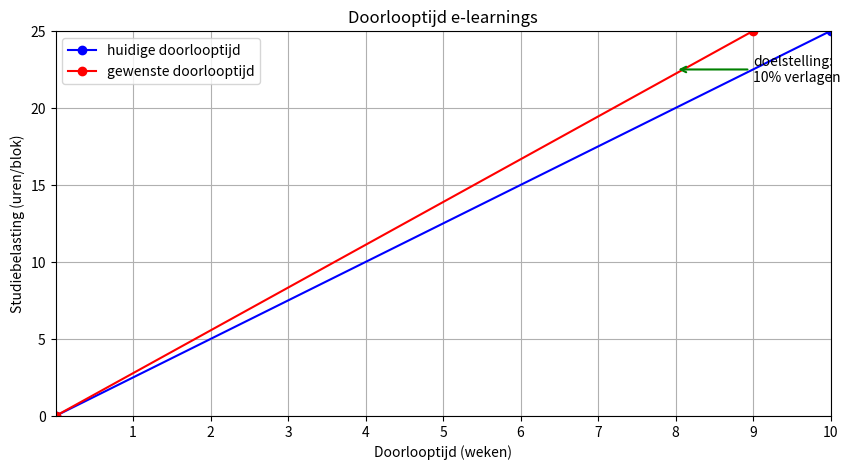

Here is the Python script that generated this plot:
#| label: fig-lineplot
#| fig-cap: A line plot showing progress on the e-learnings
import matplotlib.pyplot as plt

# Data for plotting
weeks_first_line = [0,10]  # Week 1 through 10
hours_first_line = [0,25]  # 0 to 25 hours, linear increase

weeks_second_line = [0,9]  # Week 1 through 9
hours_second_line = [0,25]  # 0 to 25 hours, linear increase ending at week 9

# Create a line plot
plt.figure(figsize=(10, 5))  # Set the figure size
plt.plot(weeks_first_line, hours_first_line, marker='o', linestyle='-', color='b', label="huidige doorlooptijd")  # First line
plt.plot(weeks_second_line, hours_second_line, marker='o', linestyle='-', color='r', label="gewenste doorlooptijd")  # Second line

# Setting the labels for the axes
plt.xlabel('Doorlooptijd (weken)')
plt.ylabel('Studiebelasting (uren/blok)')

# Setting the range for the axes
plt.xlim(0, 10)  # X-axis from week 1 to 10
plt.ylim(0, 25)  # Y-axis from 0 to 25 hours
plt.xticks(range(1, 11))  # X-axis ticks at every week from 1 to 10

# Adding a title
plt.title('Doorlooptijd e-learnings')

# Adding an arrow with a label
plt.annotate(
    'doelstelling:\n10% verlagen',  # text to display
    xy=(8, 22.5),  # point to annotate (arrow head)
    xytext=(9, 22.5),  # start point of the text (arrow tail)
    arrowprops=dict(arrowstyle='->', lw=1.5, color='green'),  # style of the arrow
    ha='left',  # horizontal alignment of the text
    va='center',  # vertical alignment
    # rotation=45  # text angle
)

# Display the grid and legend
plt.grid(True)
plt.legend()

# Show the plot
plt.show()